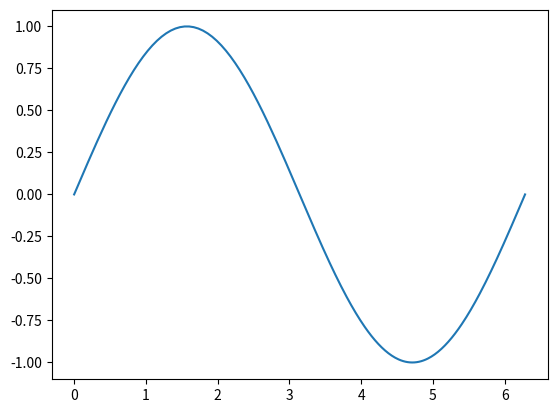

The script that saved this image: (Note: this script raises an exception after producing the figure.)
# -*- coding: utf-8 -*-
"""
fdiff
=====
Finite difference utilities

Created on Wed Jan 01 21:18:17 2014
[redacted]

To-do
-----
  * Add multi-dimensional array support
  
"""
import numpy as np

def second_order_diff(arr, x):
    """Computes second order difference of an array, using 2nd order forward
    difference for first point, 2nd order central difference for interior, 
    and 2nd order backward difference for last point, returning an array the
    same length as the input array.
    """
    # Calculate dx for forward diff point
    dxf = (x[2] - x[0])/2
    # Calculate dx for backward diff point
    dxb = (x[-1] - x[-3])/2
    # Calculate dx array for central difference
    dx = (x[2:] - x[:-2])/2
    # Pre-allocate zeros array for difference array
    darr = np.zeros(len(arr))
    # For first data point, use 2nd order forward difference
    darr[0] = (-3*arr[0] + 4*arr[1] - arr[2])/(2*dxf)
    # For last point, use 2nd order backward difference
    darr[-1] = (3*arr[-1] - 4*arr[-2] + arr[-3])/(2*dxb)
    # For all interior points, use 2nd order central difference
    darr[1:-1] = (arr[2:] - arr[:-2])/(2*dx)
    return darr
    
if __name__ == "__main__":
    x = np.append(np.linspace(0, np.pi,50), np.linspace(np.pi+0.01, 2*np.pi, 200))
    dx = x[1] - x[0]
    u = np.sin(x)
    dudx = second_order_diff(u, x)
    import matplotlib.pyplot as plt
    plt.close("all")
    plt.plot(x, u)
    plt.hold(True)
    plt.plot(x, dudx)
    plt.plot(x, np.cos(x), "--")
    plt.show()
